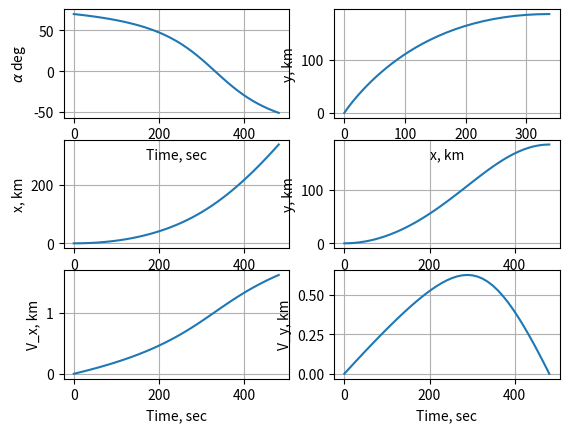

Generate this figure with matplotlib:
# Optimal Ascent Problem with Python's solve_bvp
#
# [redacted]
#
# [redacted]
#
# This script uses scipy's solve_bvp to solve the problem of finding the
# optimal ascent trajectory for launch from a flat Moon to a 100 nautical
# mile circular orbit.


import numpy as np
from scipy.integrate import solve_bvp
import matplotlib.pyplot as plt



# Define parameters of the problem
h = 185.2e3 # meters, final altitude (100 nmi circular orbit)
Vc = 1.627e3 # m/s, Circular speed at 100 nmi
g_accel = 1.62 # m/sˆ2, gravitational acceleration of Moon
Thrust2Weight = 3 # Thrust to Weight ratio for Ascent Vehicle, in lunar G's
#----------------------------------------------------------------------------
## Boundary Conditions
#----------------------------------------------------------------------------
# Initial conditions
# Launch from zero altitude with zero initial velocity
x0 = 0 # meters, initial x-position
y0 = 0 # meters, initial y-position
Vx0 = 0 # m/s, initial downrange velocity
Vy0 = 0 # m/s, initial vertical velocity
# Final conditions
yf = h # meters, final altitude
Vxf = Vc # m/s, final downrange velocity
Vyf = 0 # m/s, final vertical velocity

# Note: this function uses g_accel and Thrust2Weight and so must be defined
# after those two variables
def ascent_odes_tf(tau, X, tf):
    #
    # State and Costate Differential Equation Function for the Flat-Moon
    # Optimal Ascent Problem
    #
    #
    # The independent variable here is the nondimensional time, tau, the state
    # vector is X, and the final time, tf, is an unknown parameter that must
    # also be passed to the DE function.
    # Note that the state vector X has components
    # X[0] = x, horizontal component of position
    # X[1] = y, vertical component of position
    # X[2] = Vx, horizontal component of velocity
    # X[3] = Vy, vertical component of velocity
    # X[4] = lambda2_bar
    # X[5] = lambda4_bar
    # Acceleration (F/m) of the Ascent Vehicle, m/s^2
    Acc = Thrust2Weight*g_accel
    # State and Costate differential equations in terms of d/dt:
    xdot = X[2]
    ydot = X[3]
    Vxdot = Acc*(1/np.sqrt(1+X[5]**2))
    Vydot = Acc*(X[5]/np.sqrt(1+X[5]**2)) - g_accel
    lambda2_bar_dot = np.zeros(X.shape[1])
    lambda4_bar_dot = -X[4]
    # Nondimensionalize time (with tau = t/tf and d/dtau = tf*d/dt). We must
    # multiply each differential equation by tf to convert our derivatives from
    # d/dt to d/dtau.
    dX_dtau = tf*np.array([xdot, ydot, Vxdot, Vydot, lambda2_bar_dot, lambda4_bar_dot])
    return dX_dtau

# Note: this function uses the initial and final boundary conditions and so
# must be defined after those variables are defined
def ascent_bcs_tf(Y0, Yf, tf):
    # Boundary Condition Function for the Flat-Moon Optimal Ascent Problem
    PSI = np.array([
        Y0[0] - x0,
        Y0[1] - y0,
        Y0[2] - Vx0,
        Y0[3] - Vy0,
        Yf[1] - yf,
        Yf[2] - Vxf,
        Yf[3] - Vyf,
    ])
    return PSI

#----------------------------------------------------------------------------
## Initial Guesses
#----------------------------------------------------------------------------
# initial time
t0 = 0
# list initial conditions in yinit, use zero if unknown
yinit = [x0, y0, Vx0, Vy0, 0, 0] # guess for initial state and costate variables
tf_guess = 700 # sec, initial guess for final time

## Page 218

# Because the final time is free, we must parameterize the problem by
# the unknown final time, tf. Create a nondimensional time vector,
# tau, with Nt linearly spaced elements. (tau = time/tf) We will pass the
# unknown final time to solve_bvp as an unknown parameter and the code will
# attempt to solve for the actual final time as it solves our TPBVP.
Nt = 41
tau = np.linspace(0,1,Nt)  # nondimensional time vector
# Create an initial guess of the solution
# Python/scipy do not have an equivalent to bvpinit, so we make our own
# bvpinit basically just stores the mesh and the initial guess inside a struct
# after replicating the initial guess for each point on the mesh. solve_bvp
# takes the mesh as a parameter, so all we need to do is replicate the initial
# guess for each point of the original mesh and make sure the result is nxm, as
# solve_bvp expects, where n is the number of states and m is the mesh size
solinit = np.array([yinit for _ in range(Nt)]).T
#----------------------------------------------------------------------------
## Solution
#----------------------------------------------------------------------------
# Call solve_bvp to solve the TPBVP. Point the solver to the functions
# containing the differential equations and the boundary conditions and
# provide it with the initial guess of the solution.
sol = solve_bvp(ascent_odes_tf, ascent_bcs_tf, tau, solinit, np.array([tf_guess]))
# Extract the final time from the solution:
tf = sol.p[0]
# # Evaluate the solution at all times in the nondimensional time vector tau
# # and store the state variables in the matrix Z.
Z = sol.sol(tau)
# # Convert back to dimensional time for plotting
time = t0 + tau*(tf-t0)
# # Extract the solution for each state variable from the matrix Z:
x_sol = Z[0,:]
y_sol = Z[1,:]
vx_sol = Z[2,:]
vy_sol = Z[3,:]
lambda2_bar_sol = Z[4,:]
lambda4_bar_sol = Z[5,:]

## Plots
fig = plt.figure('Optimal Ascent from Flat Moon')

ax = fig.add_subplot(323)
ax.plot(time, x_sol/1000)
ax.set_ylabel('x, km')
ax.set_xlabel('Time, sec')
ax.grid()

ax = fig.add_subplot(324)
ax.plot(time, y_sol/1000)
ax.set_ylabel('y, km')
ax.set_xlabel('Time, sec')
ax.grid()

ax = fig.add_subplot(325)
ax.plot(time, vx_sol/1000)
ax.set_ylabel('V_x, km')
ax.set_xlabel('Time, sec')
ax.grid()

ax = fig.add_subplot(326)
ax.plot(time, vy_sol/1000)
ax.set_ylabel('V_y, km')
ax.set_xlabel('Time, sec')
ax.grid()

ax = fig.add_subplot(321)
ax.plot(time, np.rad2deg(np.arctan(lambda4_bar_sol)))
ax.set_ylabel(r'$\alpha$ deg')
ax.set_xlabel('Time, sec')
ax.grid()

ax = fig.add_subplot(322)
ax.plot(x_sol/1000, y_sol/1000)
ax.set_ylabel('y, km')
ax.set_xlabel('x, km')
ax.grid()



# subplot(3,2,5);plot(time,np.rad2deg(np.atan(lambda4_bar_sol)));
# ylabel('\alpha, deg','fontsize',14);
# xlabel('Time, sec','fontsize',14);
# grid on; 
# hold on;
# subplot(3,2,6);plot(time,lambda4_bar_sol);
# ylabel('\lambda_4','fontsize',14);
# xlabel('Time, sec','fontsize',14);
# grid on; hold on;
# # Plot of ascent trajectory in y versus x coordinates [km]
# figure;
# plot(x_sol/1000, y_sol/1000); grid on; axis equal
# xlabel('Downrange Position, x, km','fontsize',14)
# ylabel('Altitude, y, km','fontsize',14)